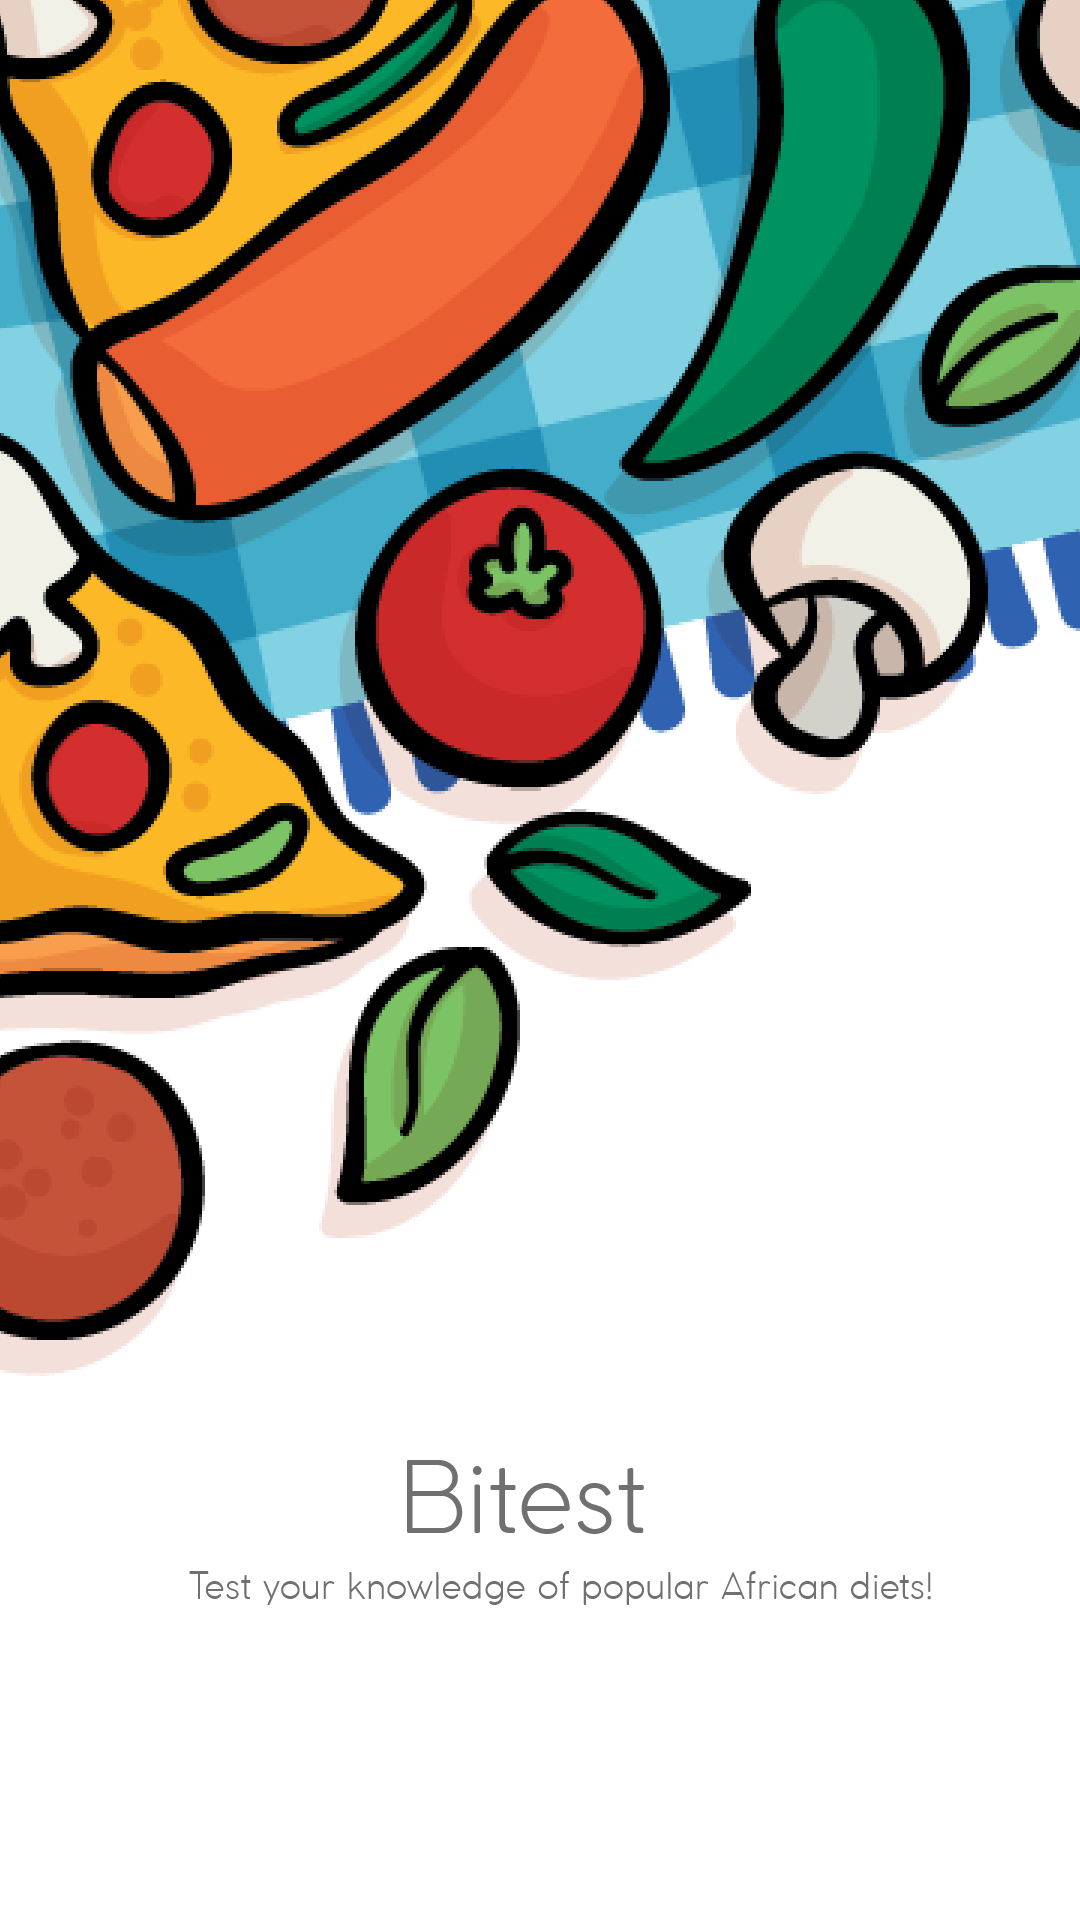

The Android layout XML behind this screen, and the referenced resources:
<!-- AndroidManifest.xml: application theme AppTheme -->
<!-- res/layout/welcome_slide1.xml -->
<?xml version="1.0" encoding="utf-8"?>
<RelativeLayout xmlns:android="http://schemas.android.com/apk/res/android"
    android:layout_width="match_parent"
    android:layout_height="match_parent"
    android:background="@drawable/slider1">

</RelativeLayout>
<!-- resources referenced by this layout -->
<resources>
  <!-- drawable slider1: png bitmap (drawable-v24, 115984 bytes) -->
  <style name="AppTheme" parent="Theme.AppCompat.Light.NoActionBar">
          
          <item name="colorPrimary">@color/colorPrimary</item>
          <item name="colorPrimaryDark">@color/colorPrimaryDark</item>
          <item name="colorAccent">#057E7E</item>
      </style>
  <color name="colorPrimary">#3F51B5</color>
  <color name="colorPrimaryDark">#303F9F</color>
</resources>
